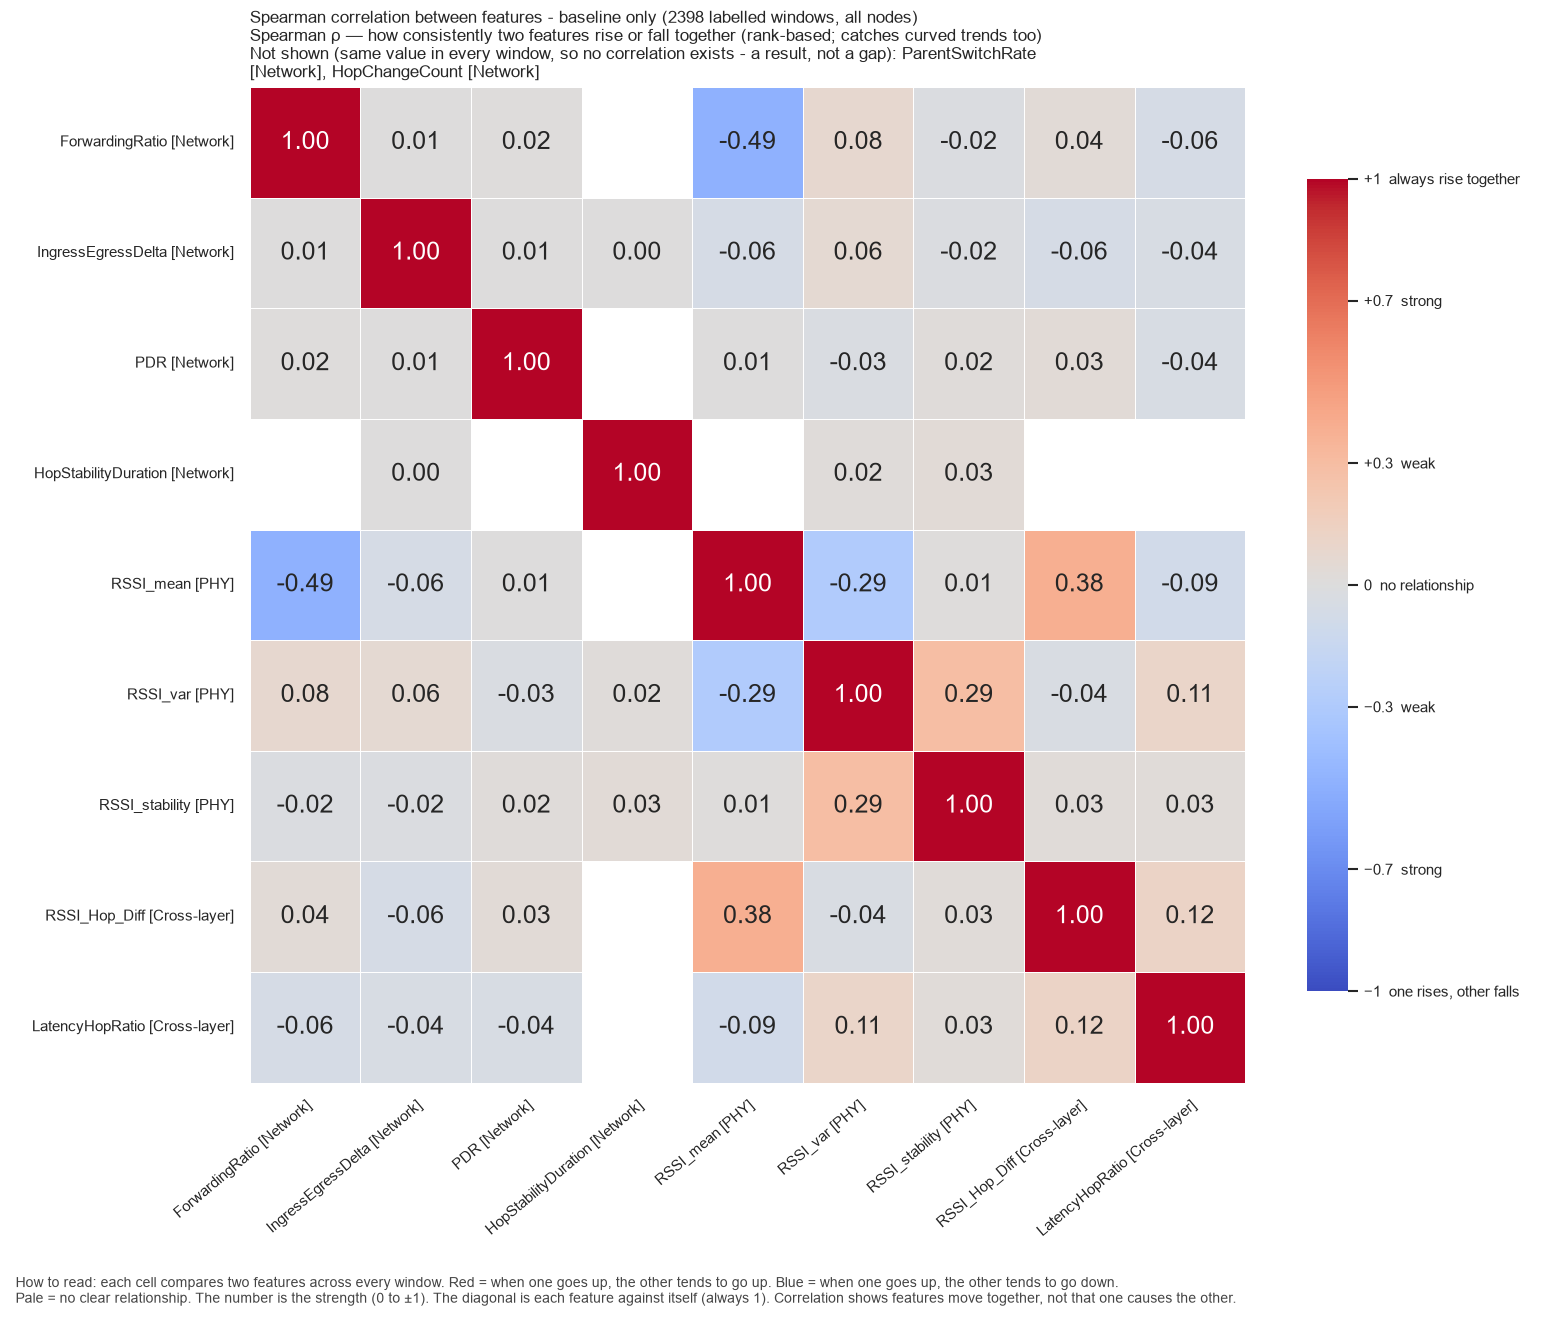

The data file committed next to this chart (first rows):
, ForwardingRatio, IngressEgressDelta, PDR, HopStabilityDuration, RSSI_mean, RSSI_var, RSSI_stability, RSSI_Hop_Diff, LatencyHopRatio
ForwardingRatio, 1.0, 0.007268, 0.01527, , -0.4872, 0.07637, -0.02288, 0.03867, -0.05959
IngressEgressDelta, 0.007268, 1.0, 0.007776, 0.004849, -0.0555, 0.06159, -0.01827, -0.06115, -0.04452
PDR, 0.01527, 0.007776, 1.0, , 0.006151, -0.02596, 0.01834, 0.03166, -0.0425
HopStabilityDuration, , 0.004849, , 1.0, , 0.01727, 0.03363, , 
RSSI_mean, -0.4872, -0.0555, 0.006151, , 1.0, -0.2919, 0.01069, 0.3829, -0.08976
RSSI_var, 0.07637, 0.06159, -0.02596, 0.01727, -0.2919, 1.0, 0.2898, -0.03825, 0.1093
RSSI_stability, -0.02288, -0.01827, 0.01834, 0.03363, 0.01069, 0.2898, 1.0, 0.02566, 0.02514
RSSI_Hop_Diff, 0.03867, -0.06115, 0.03166, , 0.3829, -0.03825, 0.02566, 1.0, 0.1183
LatencyHopRatio, -0.05959, -0.04452, -0.0425, , -0.08976, 0.1093, 0.02514, 0.1183, 1.0
